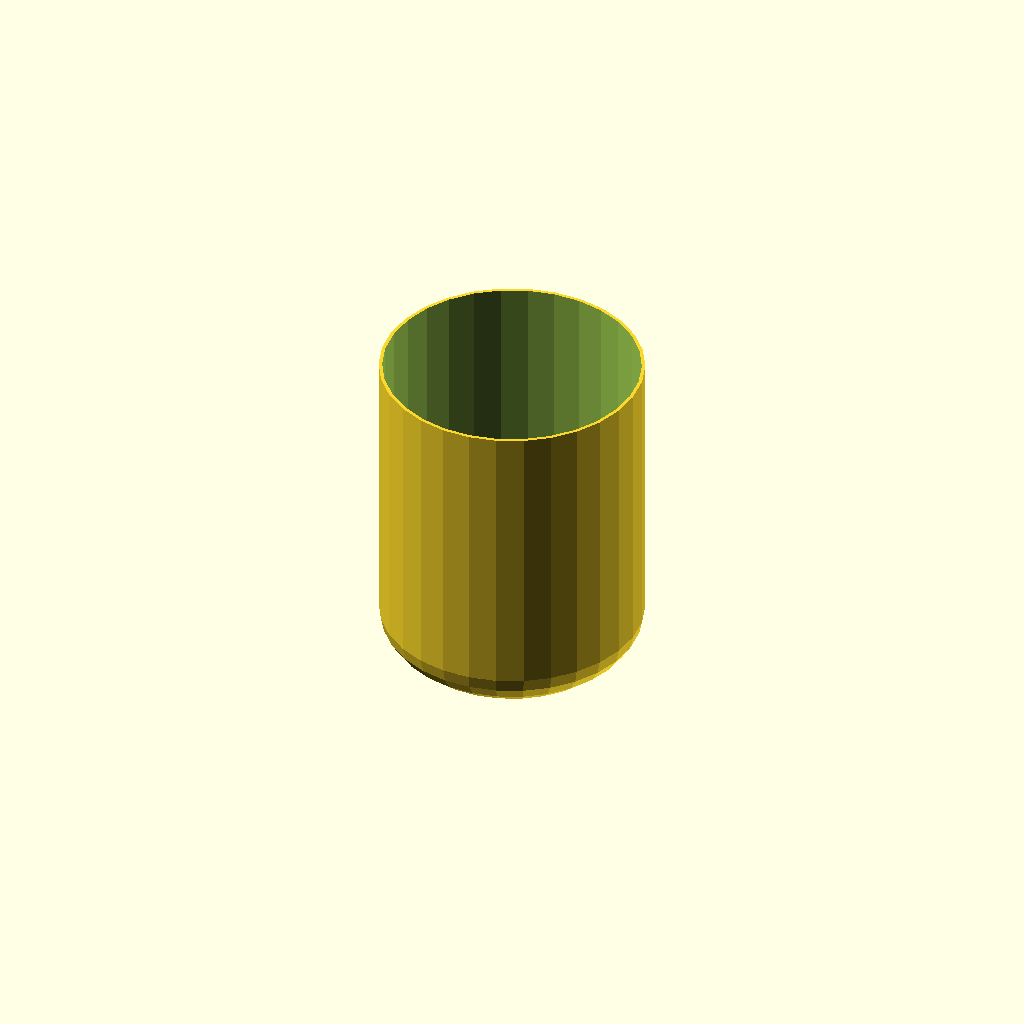
Cell 1 — every parameter at its default value.
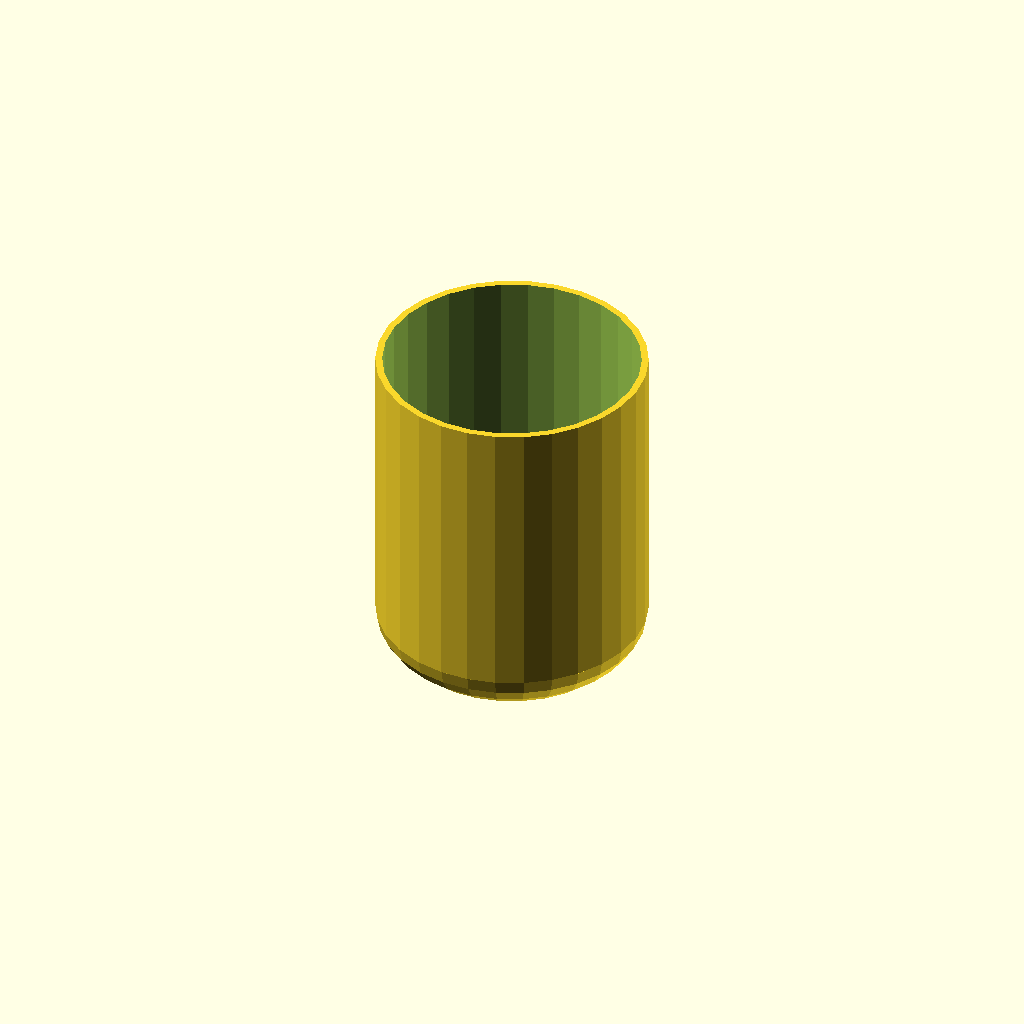
Cell 2 — cover_thickness set to 2.4, the other parameters unchanged.
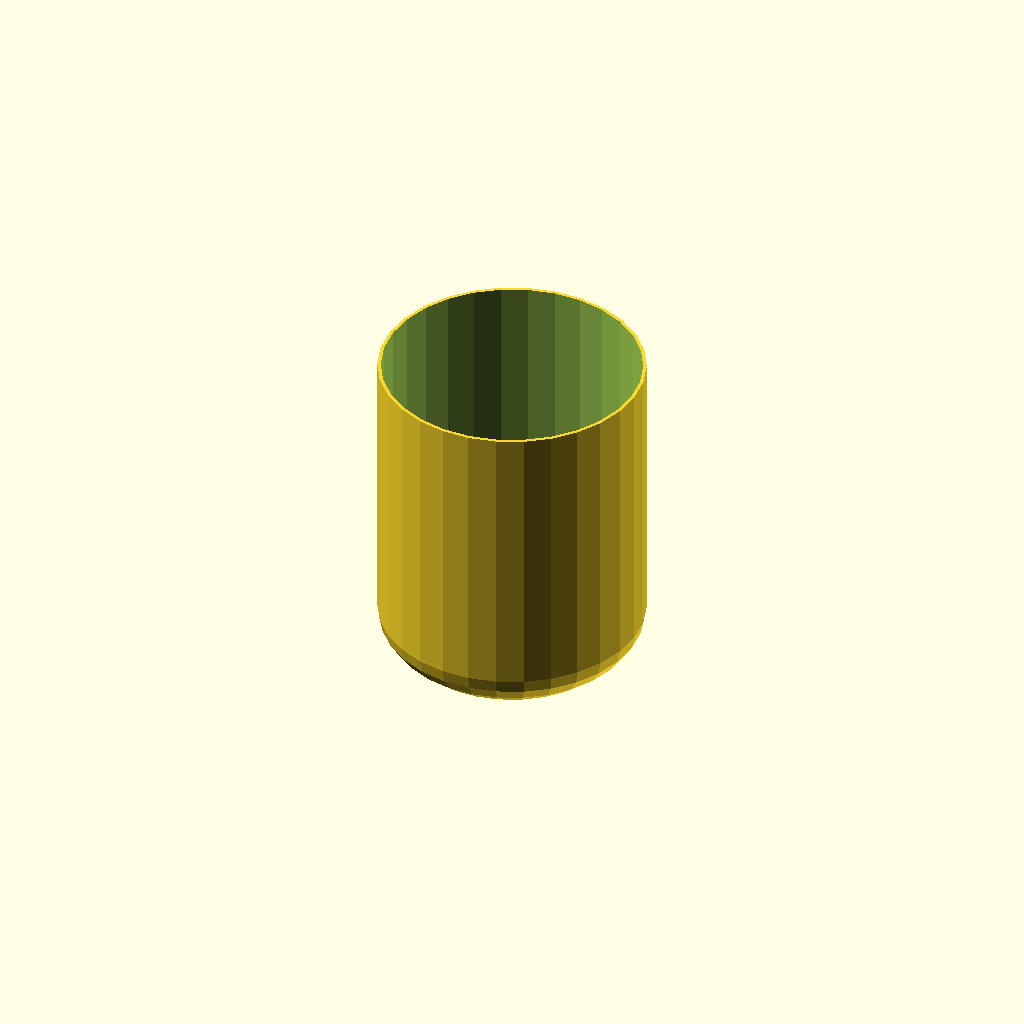
Cell 3: the same model with tol = 1.
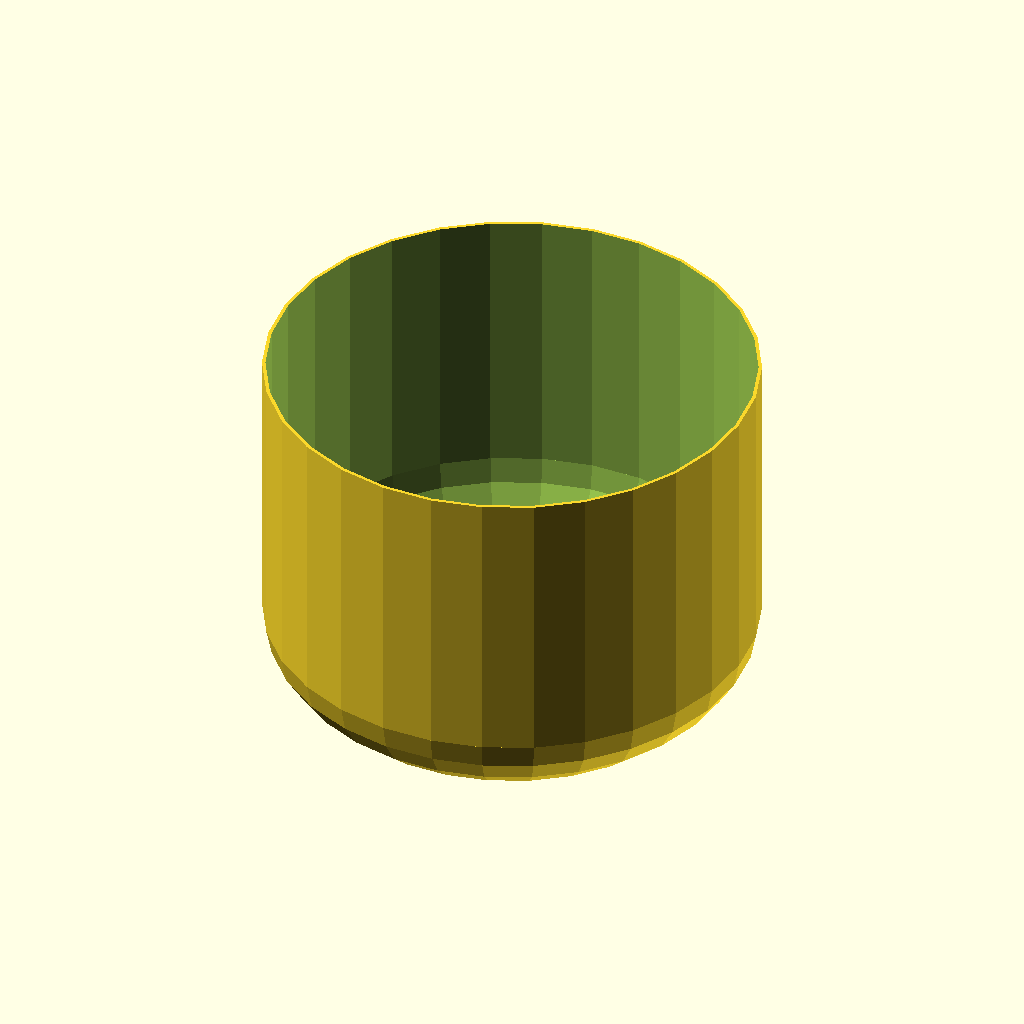
Cell 4 — mass_radius set to 40, the other parameters unchanged.
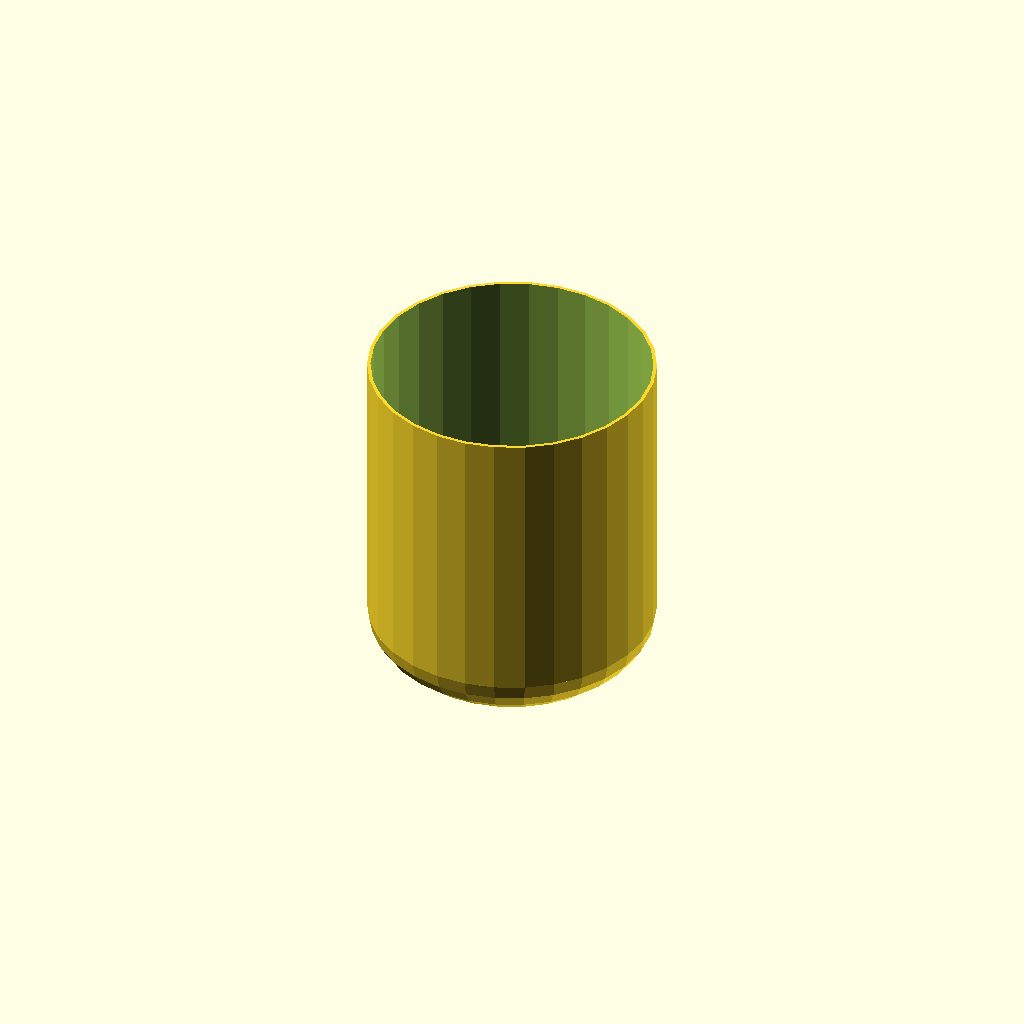
Cell 5 — shell_thickness set to 4, the other parameters unchanged.
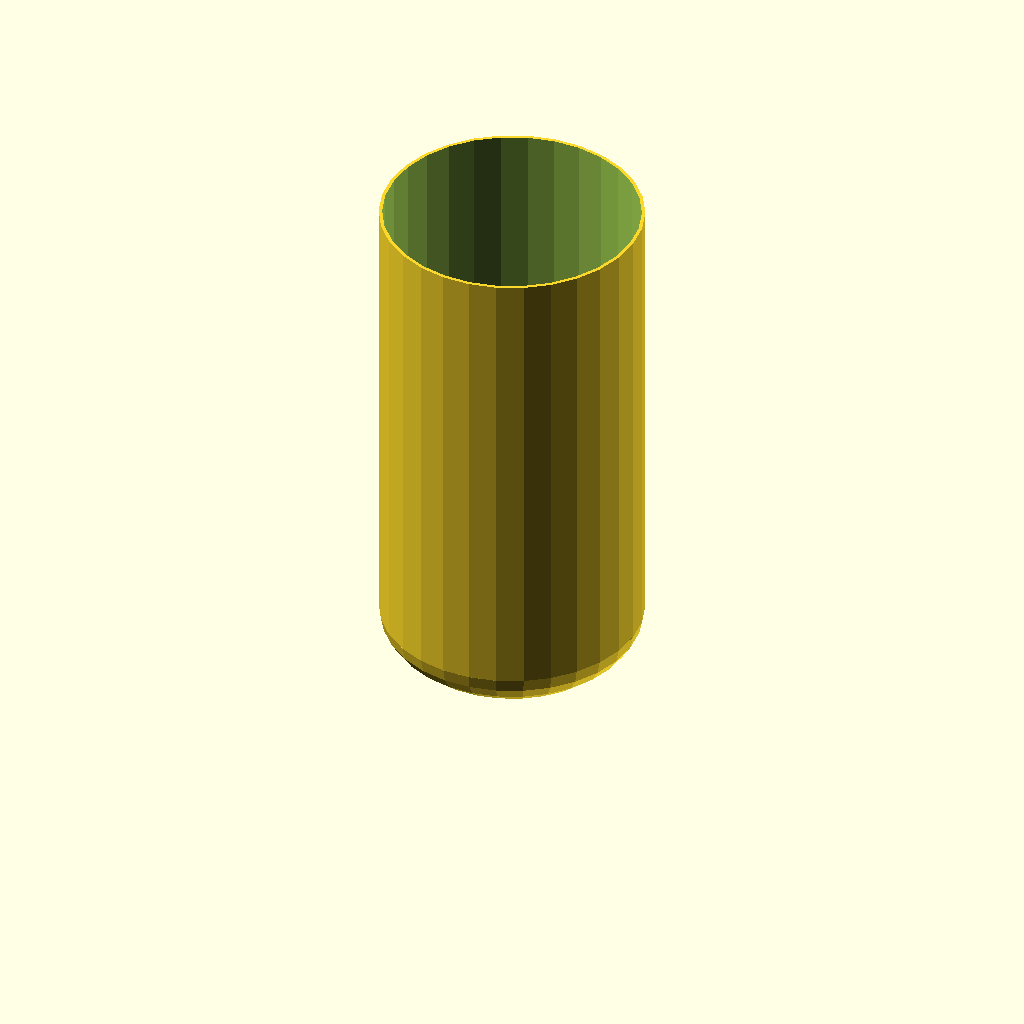
Cell 6: the same model with motor_body_length = 64.
All cells are drawn from one camera (rotation 55°, 0°, 25°, orthographic, colour scheme Cornfield), so only the parameter changes between them.
OpenSCAD source file inputs/thingiverse/thing-2486810/files/head_cover.scad:
//Massage Wand Head Cover
//CudaTox (@cudatox) 2017

/*

Copyright 2017 Cudatox

Redistribution and use in source and binary forms, with or without modification, are permitted provided that the following conditions are met:

1. Redistributions of source code must retain the above copyright notice, this list of conditions and the following disclaimer.

2. Redistributions in binary form must reproduce the above copyright notice, this list of conditions and the following disclaimer in the documentation and/or other materials provided with the distribution.

THIS SOFTWARE IS PROVIDED BY THE COPYRIGHT HOLDERS AND CONTRIBUTORS "AS IS" AND ANY EXPRESS OR IMPLIED WARRANTIES, INCLUDING, BUT NOT LIMITED TO, THE IMPLIED WARRANTIES OF MERCHANTABILITY AND FITNESS FOR A PARTICULAR PURPOSE ARE DISCLAIMED. IN NO EVENT SHALL THE COPYRIGHT HOLDER OR CONTRIBUTORS BE LIABLE FOR ANY DIRECT, INDIRECT, INCIDENTAL, SPECIAL, EXEMPLARY, OR CONSEQUENTIAL DAMAGES (INCLUDING, BUT NOT LIMITED TO, PROCUREMENT OF SUBSTITUTE GOODS OR SERVICES; LOSS OF USE, DATA, OR PROFITS; OR BUSINESS INTERRUPTION) HOWEVER CAUSED AND ON ANY THEORY OF LIABILITY, WHETHER IN CONTRACT, STRICT LIABILITY, OR TORT (INCLUDING NEGLIGENCE OR OTHERWISE) ARISING IN ANY WAY OUT OF THE USE OF THIS SOFTWARE, EVEN IF ADVISED OF THE POSSIBILITY OF SUCH DAMAGE.

*/

//INSTRUCTIONS

//This is a cover for the head of the massager intended to prevent fluid ingress.
//It is designed to be printed in a flexible filament such as TPU and slipped over
//the head of the massager to prevent fluid ingress. 

//This script uses the same variables as the tip, so copy them here

//OR

//Measure your massager tip and override outside_dia and head_body_length

cover_thickness = 1.2;          //Thickness of the cover
tol = 0.5;                      //Extra space between massager tip and cover

mass_radius = 20;               //Clearance required by the rotating mass
shell_thickness = 2;            //Minimum thickness
motor_body_length = 32;         //Overall length of motor cavity including terminals
motor_cabling_tolerance = 3 ;   //Thickness of the shell behind the motor
motor_shaft_offset = 12;        //Extra body length to account for height of the mass.
motor_retention_thickness = 2;  //Thickness of the retention slot
sphere_top_scale = 0.5;         //"Roundness" of the tip

added_length = cover_thickness;

outside_dia = mass_radius * 2 + shell_thickness * 2 + tol;
head_body_length = max(outside_dia/2, (motor_body_length + motor_cabling_tolerance + motor_shaft_offset + motor_retention_thickness)) + added_length;

$fs = 0.5;

echo(outside_dia);

difference(){
    union(){
        //Head
        scale([1,1,sphere_top_scale])
        sphere(d = outside_dia + cover_thickness, center=true);
        cylinder(d = outside_dia + cover_thickness, h = head_body_length, center=false);
    }
    translate([0,0,cover_thickness])
    union(){
        //Head
        scale([1,1,sphere_top_scale])
        sphere(d = outside_dia, center=true);
        cylinder(d = outside_dia, h = head_body_length, center=false);
    }
}
Parameter table extracted from the source (name, type, default, range or options):
cover_thickness: number, default 1.2
tol: number, default 0.5
mass_radius: number, default 20
shell_thickness: number, default 2
motor_body_length: number, default 32
motor_cabling_tolerance: number, default 3
motor_shaft_offset: number, default 12
motor_retention_thickness: number, default 2
sphere_top_scale: number, default 0.5
